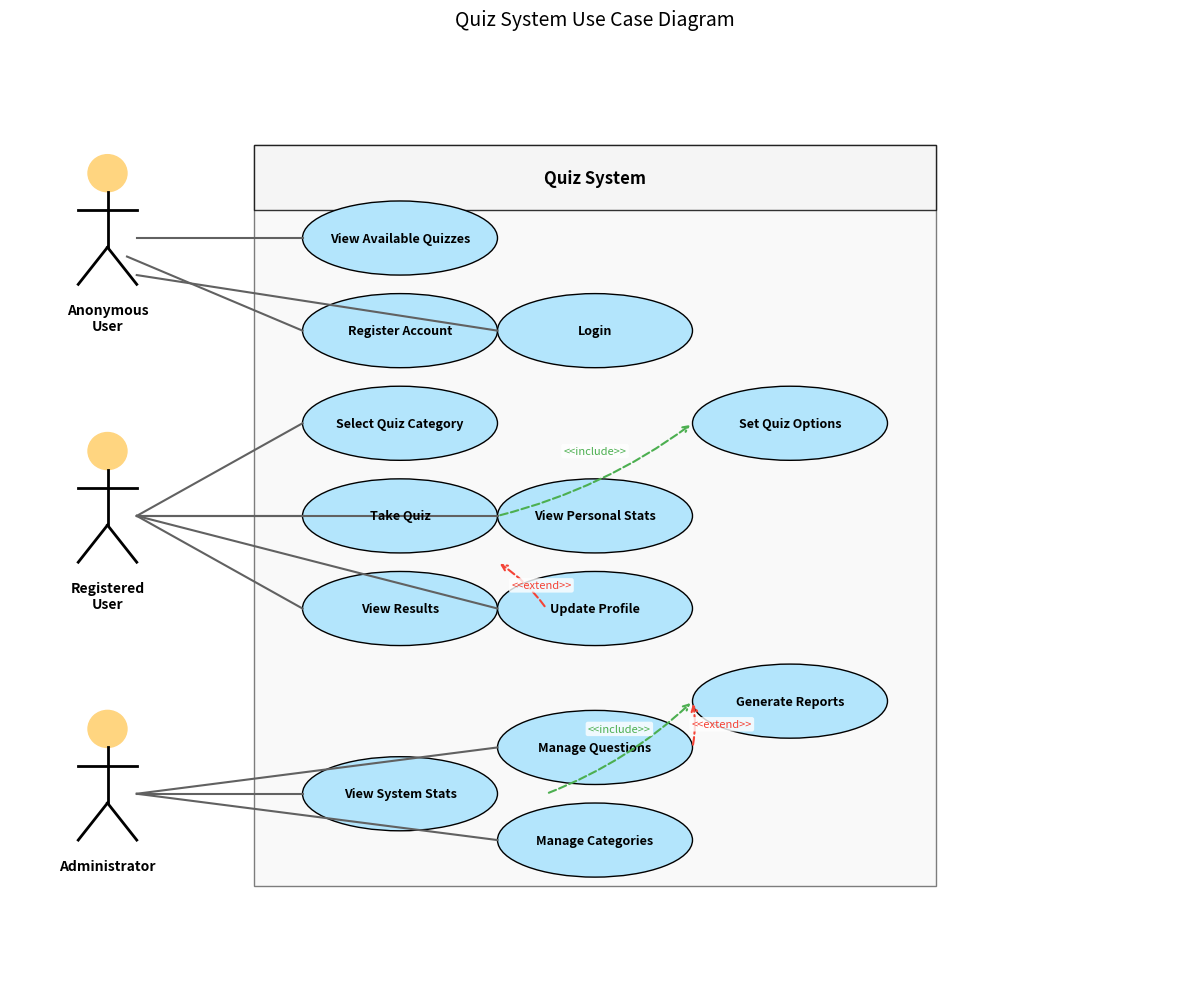

Recreate this plot in Python.
#!/usr/bin/env python
"""
Generate Use Case Diagram for the Quiz application.

This script creates a UML use case diagram for the Quiz Application using matplotlib.
"""

import os
import matplotlib.pyplot as plt
import matplotlib.patches as patches
from matplotlib.path import Path
import numpy as np

# Create output directory if it doesn't exist
os.makedirs('docs/diagrams/output', exist_ok=True)

# Define colors
ACTOR_COLOR = '#FFD580'  # Light orange
USECASE_COLOR = '#B3E5FC'  # Light blue
SYSTEM_COLOR = '#F5F5F5'  # Very light gray
ARROW_COLOR = '#616161'  # Dark gray
INCLUDE_COLOR = '#4CAF50'  # Green
EXTEND_COLOR = '#F44336'  # Red

def draw_actor(ax, x, y, name):
    """Draw an actor with a stick figure and label."""
    # Draw the head
    head = plt.Circle((x, y+0.7), 0.2, fill=True, color=ACTOR_COLOR, edgecolor='black', linewidth=1)
    ax.add_patch(head)
    
    # Draw the body
    ax.plot([x, x], [y+0.5, y-0.1], color='black', linewidth=2)
    
    # Draw the arms
    ax.plot([x-0.3, x+0.3], [y+0.3, y+0.3], color='black', linewidth=2)
    
    # Draw the legs
    ax.plot([x, x-0.3], [y-0.1, y-0.5], color='black', linewidth=2)
    ax.plot([x, x+0.3], [y-0.1, y-0.5], color='black', linewidth=2)
    
    # Add label
    ax.text(x, y-0.7, name, ha='center', va='top', fontsize=10, fontweight='bold')

def draw_usecase(ax, x, y, width, height, name):
    """Draw a use case (ellipse) with text."""
    ellipse = patches.Ellipse((x, y), width, height, fill=True, 
                             facecolor=USECASE_COLOR, edgecolor='black', linewidth=1)
    ax.add_patch(ellipse)
    
    # Add label
    ax.text(x, y, name, ha='center', va='center', fontsize=9, fontweight='bold')

def draw_system_boundary(ax, x, y, width, height, name):
    """Draw a system boundary rectangle with title."""
    # Draw rectangle
    rect = patches.Rectangle((x, y), width, height, fill=True, 
                            facecolor=SYSTEM_COLOR, edgecolor='black', linewidth=1,
                            alpha=0.5)
    ax.add_patch(rect)
    
    # Draw title area
    title_box = patches.Rectangle((x, y+height-0.7), width, 0.7, fill=True, 
                                 facecolor=SYSTEM_COLOR, edgecolor='black', linewidth=1,
                                 alpha=0.8)
    ax.add_patch(title_box)
    
    # Add label
    ax.text(x+width/2, y+height-0.35, name, ha='center', va='center', 
            fontsize=12, fontweight='bold')

def draw_association(ax, start, end):
    """Draw an association line between actor and use case."""
    ax.plot([start[0], end[0]], [start[1], end[1]], color=ARROW_COLOR, 
            linewidth=1.5, linestyle='-')

def draw_include(ax, start, end, label_offset=(0,0)):
    """Draw an include relationship between use cases."""
    # Draw dashed arrow
    ax.annotate("", xy=end, xytext=start,
                arrowprops=dict(arrowstyle="->", color=INCLUDE_COLOR, 
                             lw=1.5, connectionstyle="arc3,rad=0.1",
                             linestyle='dashed'))
    
    # Add label
    midpoint = ((start[0] + end[0])/2 + label_offset[0], 
                (start[1] + end[1])/2 + label_offset[1])
    ax.text(midpoint[0], midpoint[1], "<<include>>", 
            ha='center', va='center', fontsize=8, color=INCLUDE_COLOR,
            bbox=dict(facecolor='white', alpha=0.8, boxstyle='round,pad=0.2', edgecolor='none'))

def draw_extend(ax, start, end, label_offset=(0,0)):
    """Draw an extend relationship between use cases."""
    # Draw dashed arrow
    ax.annotate("", xy=end, xytext=start,
                arrowprops=dict(arrowstyle="->", color=EXTEND_COLOR, 
                             lw=1.5, connectionstyle="arc3,rad=0.1",
                             linestyle='dashed'))
    
    # Add label
    midpoint = ((start[0] + end[0])/2 + label_offset[0], 
                (start[1] + end[1])/2 + label_offset[1])
    ax.text(midpoint[0], midpoint[1], "<<extend>>", 
            ha='center', va='center', fontsize=8, color=EXTEND_COLOR,
            bbox=dict(facecolor='white', alpha=0.8, boxstyle='round,pad=0.2', edgecolor='none'))

def generate_use_case_diagram():
    """Generate a use case diagram for the Quiz Application."""
    fig, ax = plt.subplots(figsize=(12, 10))
    ax.set_xlim(0, 12)
    ax.set_ylim(0, 10)
    ax.axis('off')
    
    # Draw system boundary
    draw_system_boundary(ax, 2.5, 1, 7, 8, "Quiz System")
    
    # Draw actors
    draw_actor(ax, 1, 8, "Anonymous\nUser")
    draw_actor(ax, 1, 5, "Registered\nUser")
    draw_actor(ax, 1, 2, "Administrator")
    
    # Draw use cases
    # Anonymous user use cases
    draw_usecase(ax, 4, 8, 2, 0.8, "View Available Quizzes")
    draw_usecase(ax, 4, 7, 2, 0.8, "Register Account")
    draw_usecase(ax, 6, 7, 2, 0.8, "Login")
    
    # Registered user use cases
    draw_usecase(ax, 4, 6, 2, 0.8, "Select Quiz Category")
    draw_usecase(ax, 4, 5, 2, 0.8, "Take Quiz")
    draw_usecase(ax, 4, 4, 2, 0.8, "View Results")
    draw_usecase(ax, 6, 5, 2, 0.8, "View Personal Stats")
    draw_usecase(ax, 6, 4, 2, 0.8, "Update Profile")
    
    # Administrator use cases
    draw_usecase(ax, 6, 2.5, 2, 0.8, "Manage Questions")
    draw_usecase(ax, 6, 1.5, 2, 0.8, "Manage Categories")
    draw_usecase(ax, 4, 2, 2, 0.8, "View System Stats")
    
    # Extended/Included use cases
    draw_usecase(ax, 8, 6, 2, 0.8, "Set Quiz Options")
    draw_usecase(ax, 8, 3, 2, 0.8, "Generate Reports")
    
    # Draw associations
    # Anonymous user associations
    draw_association(ax, (1.3, 8), (3, 8))
    draw_association(ax, (1.2, 7.8), (3, 7))
    draw_association(ax, (1.3, 7.6), (5, 7))
    
    # Registered user associations
    draw_association(ax, (1.3, 5), (3, 6))
    draw_association(ax, (1.3, 5), (3, 5))
    draw_association(ax, (1.3, 5), (3, 4))
    draw_association(ax, (1.3, 5), (5, 5))
    draw_association(ax, (1.3, 5), (5, 4))
    
    # Administrator associations
    draw_association(ax, (1.3, 2), (5, 2.5))
    draw_association(ax, (1.3, 2), (5, 1.5))
    draw_association(ax, (1.3, 2), (3, 2))
    
    # Draw include relationships
    draw_include(ax, (5, 5), (7, 6), (0, 0.2))
    draw_include(ax, (5.5, 2), (7, 3), (0, 0.2))
    
    # Draw extend relationships
    draw_extend(ax, (5.5, 4), (5, 4.5), (0.2, 0))
    draw_extend(ax, (7, 2.5), (7, 3), (0.3, 0))
    
    # Add title
    ax.set_title("Quiz System Use Case Diagram", fontsize=14, pad=20)
    
    # Save the figure
    plt.tight_layout()
    plt.savefig('docs/diagrams/output/use_case_diagram.png', dpi=300, bbox_inches='tight')
    plt.close()
    
    print("Use case diagram has been generated in docs/diagrams/output/use_case_diagram.png")

if __name__ == "__main__":
    generate_use_case_diagram() 
